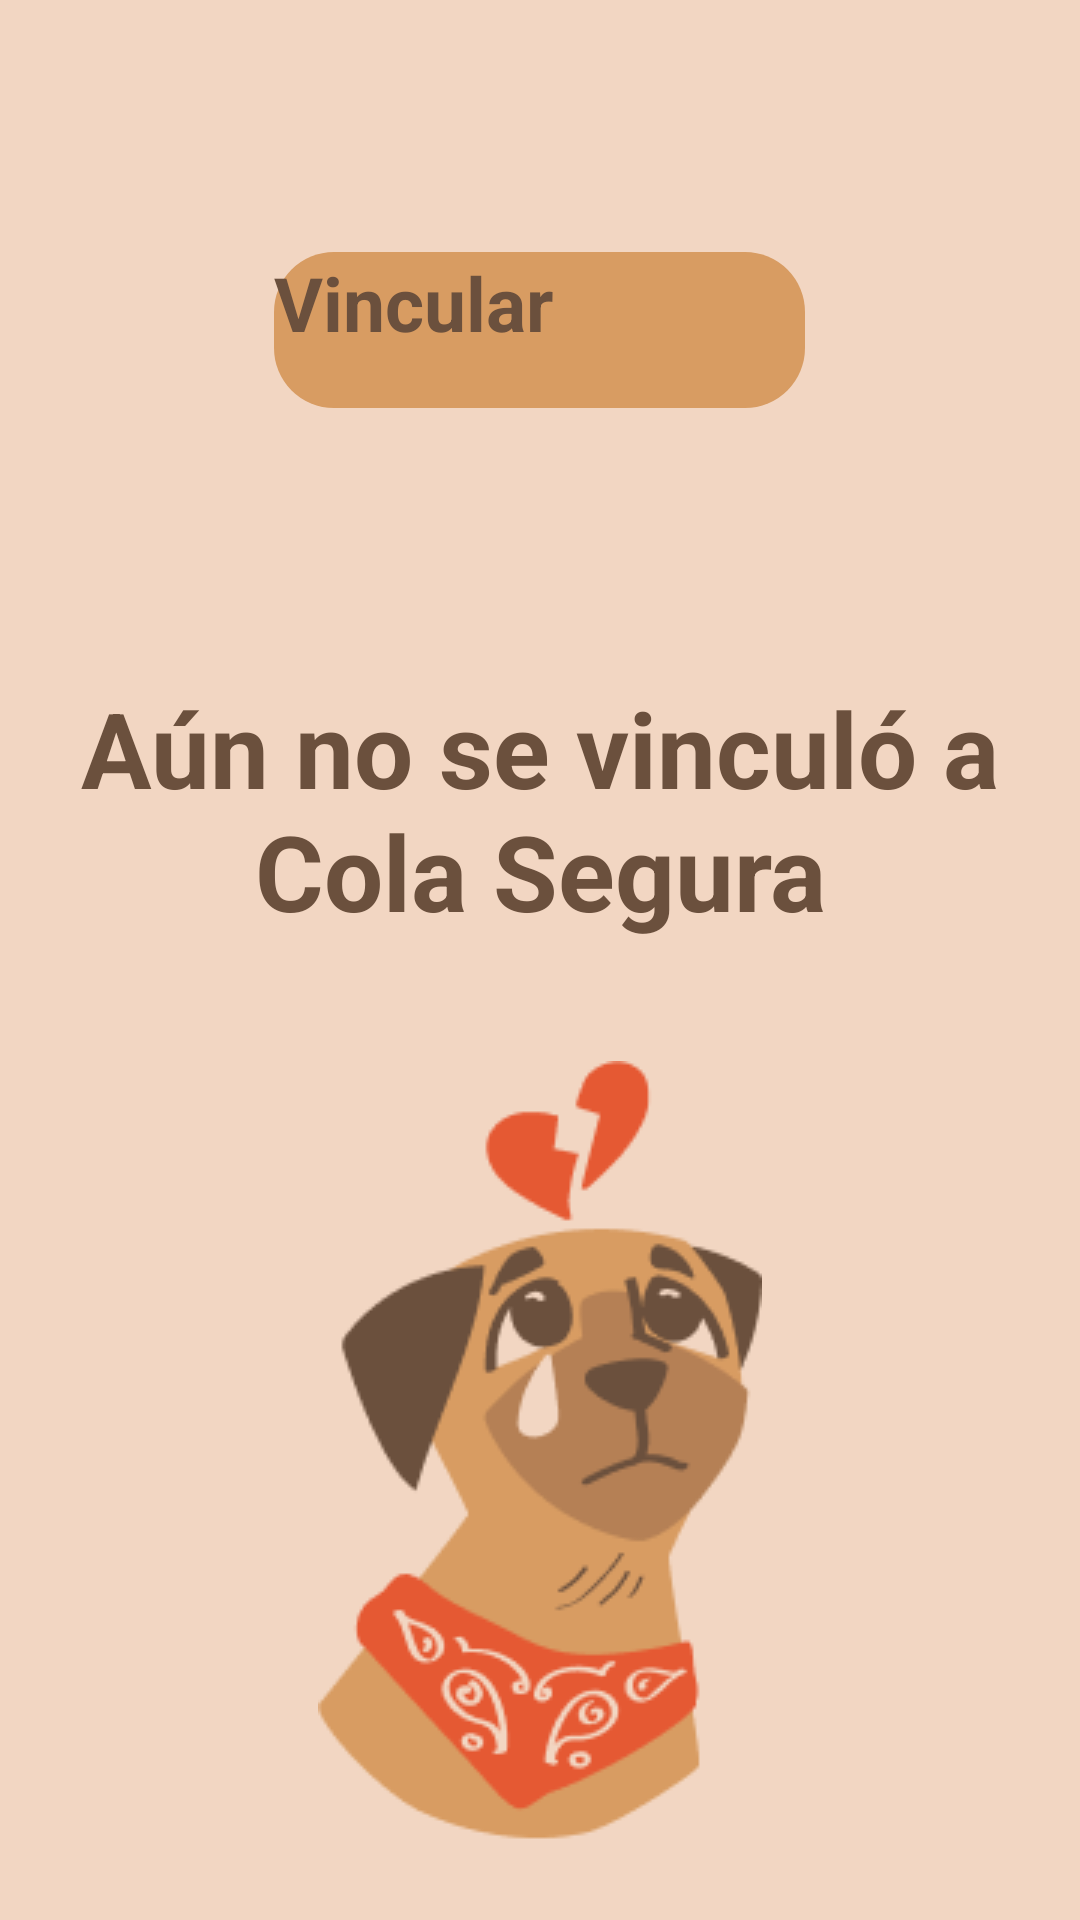

The Android layout XML behind this screen, and the referenced resources:
<!-- AndroidManifest.xml: application theme Theme.ColaSegura -->
<!-- res/layout/fragment_first_view_link.xml -->
<?xml version="1.0" encoding="utf-8"?>
<RelativeLayout xmlns:android="http://schemas.android.com/apk/res/android"
    xmlns:tools="http://schemas.android.com/tools"
    android:layout_width="match_parent"
    android:layout_height="match_parent"
    android:background="@color/mainBackground"
    tools:context=".FirstViewLinkFragment">

    <Button
        android:id="@+id/btnLink1"
        android:layout_marginTop="84dp"
        android:layout_width="177dp"
        android:layout_height="52dp"
        android:layout_alignParentTop="true"
        android:layout_centerHorizontal="true"
        android:background="@drawable/btn_model"
        android:text="Vincular"
        android:textSize="25sp"
        android:textStyle="bold"
        android:textColor="@color/mainDark"
        android:textAllCaps="false"/>

    <TextView
        android:id="@+id/titleLink1"
        android:layout_marginTop="90dp"
        android:layout_width="wrap_content"
        android:layout_height="wrap_content"
        android:layout_below="@+id/btnLink1"
        android:layout_centerHorizontal="true"
        android:text="Aún no se vinculó a Cola Segura"
        android:paddingStart="25dp"
        android:paddingEnd="25dp"
        android:textSize="35sp"
        android:textStyle="bold"
        android:textColor="@color/mainDark"
        android:gravity="center"/>

    <ImageView
        android:id="@+id/imageView"
        android:layout_marginTop="40dp"
        android:layout_width="wrap_content"
        android:layout_height="wrap_content"
        android:layout_below="@+id/titleLink1"
        android:layout_centerHorizontal="true"
        android:src="@drawable/first_dog_link"/>

</RelativeLayout>
<!-- resources referenced by this layout -->
<resources>
  <color name="mainBackground">#F2D6C2</color>
  <color name="mainDark">#6B503D</color>
  <!-- drawable btn_model (drawable) -->
  <?xml version="1.0" encoding="utf-8"?>
  <shape xmlns:android="http://schemas.android.com/apk/res/android"
      android:shape="rectangle">
      <corners android:radius="20dp" />
      <solid android:color="@color/mainLight"/>
  </shape>
  <!-- drawable first_dog_link: png bitmap (drawable, 13762 bytes) -->
  <style name="Theme.ColaSegura" parent="Theme.MaterialComponents.DayNight.NoActionBar">
          
          <item name="colorPrimary">@color/mainLight</item>
          <item name="colorPrimaryVariant">@color/mainDefault</item>
          <item name="colorOnPrimary">@color/mainDark</item>
          
          <item name="colorSecondary">@color/teal_200</item>
          <item name="colorSecondaryVariant">@color/teal_700</item>
          <item name="colorOnSecondary">@color/black</item>
          
          <item name="android:statusBarColor">?attr/colorPrimaryVariant</item>
          
      </style>
  <color name="mainLight">#D89C62</color>
  <color name="mainDefault">#B58055</color>
  <color name="teal_200">#FF03DAC5</color>
  <color name="teal_700">#FF018786</color>
  <color name="black">#FF000000</color>
</resources>
